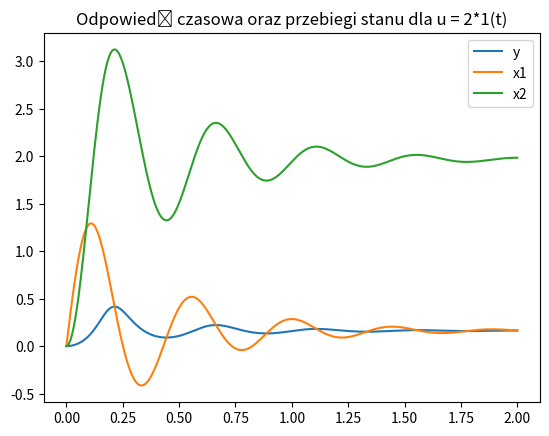
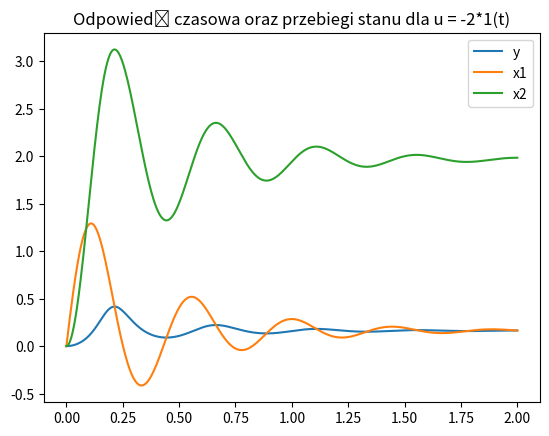

Recreate these plots in Python, in order.
import numpy as np
import matplotlib.pyplot as plt
from scipy.integrate import solve_ivp

class ivpSolver():
    def __init__(self, r,l,c):
        self.r = r
        self.l = l
        self.c = c

    def deg(self, t, x):
        dx1 = (-self.r/self.l)*x[0] - (1/self.l)*x[1] + (1/self.l)*self.control(t)
        dx2 = (1/self.c)*x[0] - (1/self.c)*((0.25*x[1]) / (5-x[1]))
        return [dx1, dx2]

    def plot(self, control, title, labels):
        self.control = control
        plt.figure()
        plt.title(title)
        res = solve_ivp(self.deg, [0,2], [0,0], rtol=1e-10, atol=1e-10)
        y = (0.25*res.y[1]) / (5-res.y[1])
        plt.plot(res.t, y, label=labels[0])
        plt.plot(res.t, res.y[0], label=labels[1])
        plt.plot(res.t, res.y[1], label=labels[2])
        plt.legend()

R = 0.2
L = 0.1
C = 0.05

def control1(t):
    return 2
def control2(t):
    return -2

m = ivpSolver(R,L,C)
m.plot(control1, "Odpowiedź czasowa oraz przebiegi stanu dla u = 2*1(t)", ["y","x1","x2"])
m.plot(control1, "Odpowiedź czasowa oraz przebiegi stanu dla u = -2*1(t)", ["y","x1","x2"])

plt.show()